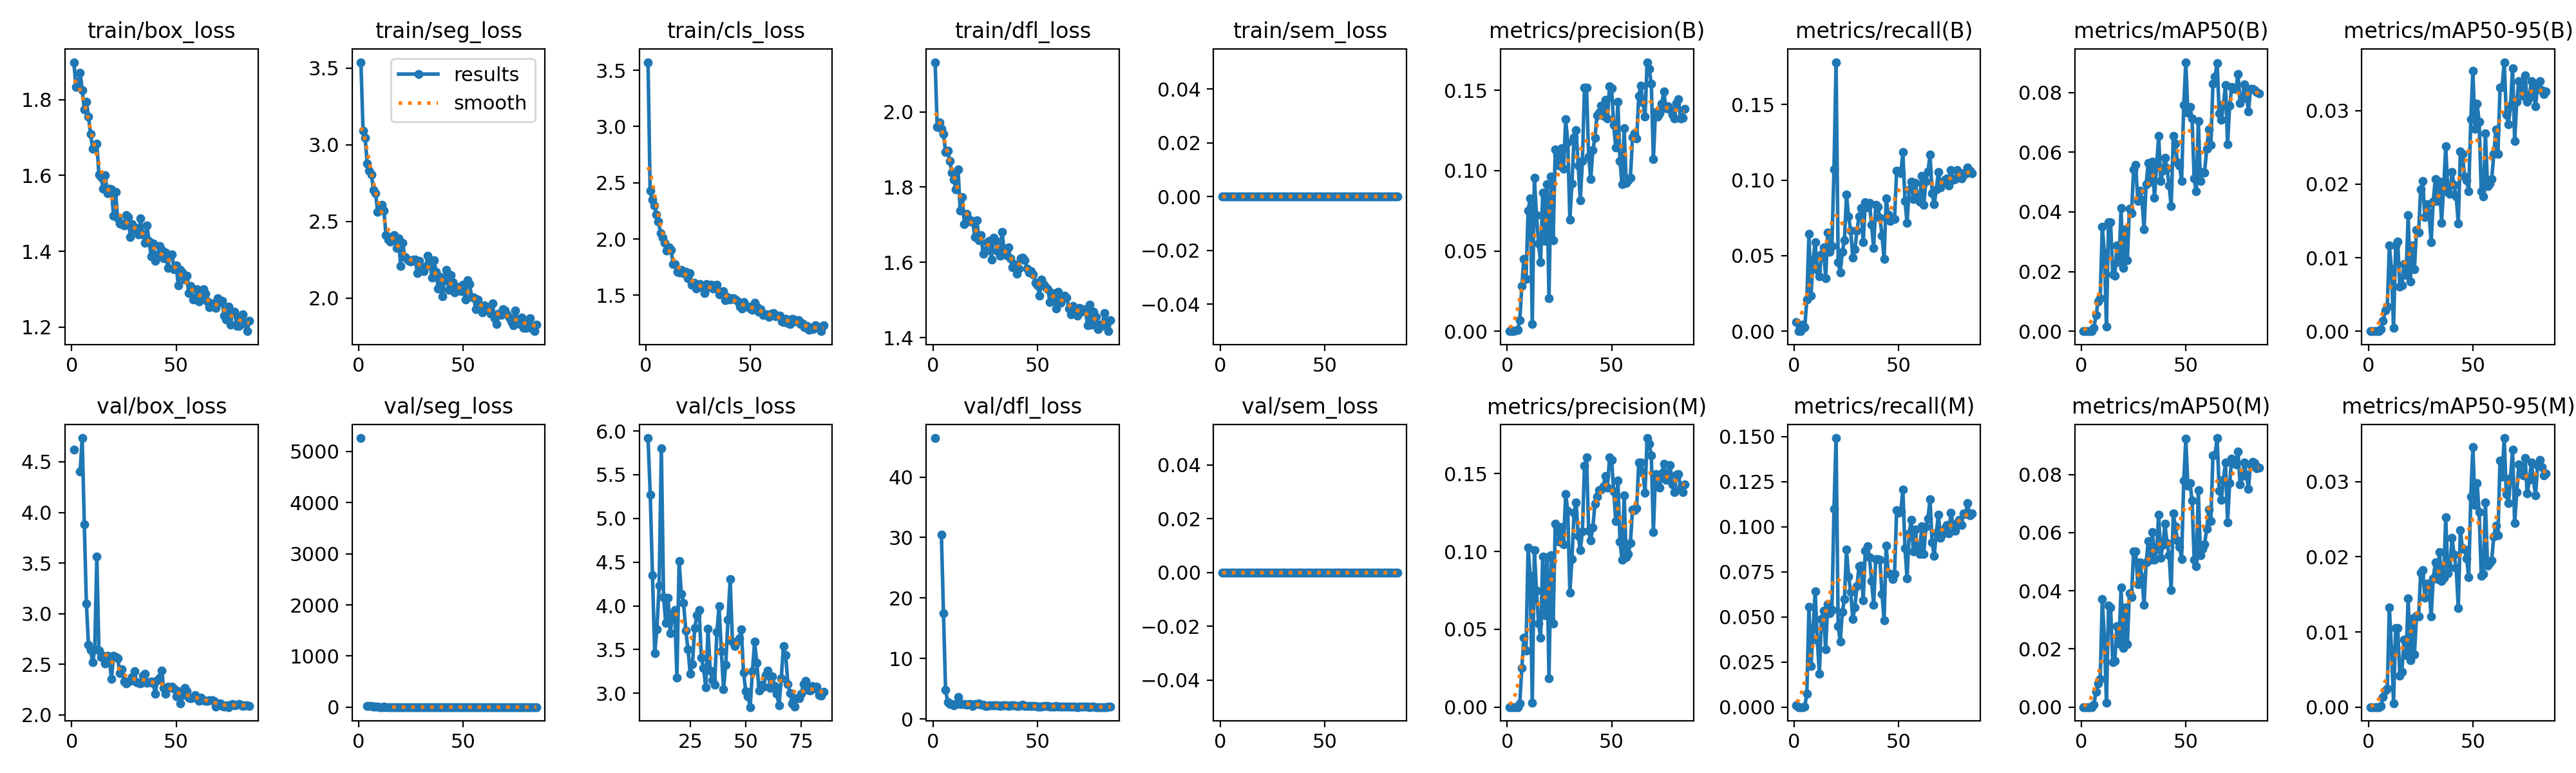

The file beside this chart, header and first rows:
epoch, time, train/box_loss, train/seg_loss, train/cls_loss, train/dfl_loss, train/sem_loss, metrics/precision(B), metrics/recall(B), metrics/mAP50(B), metrics/mAP50-95(B), metrics/precision(M), metrics/recall(M), metrics/mAP50(M), metrics/mAP50-95(M), val/box_loss, val/seg_loss, val/cls_loss, val/dfl_loss, val/sem_loss, lr/pg0, lr/pg1, lr/pg2
1, 23.16, 1.899, 3.538, 3.572, 2.132, 0, 5e-05, 0.00609, 0, 0, 1e-05, 0.00087, 0, 0, 4.62, 5261, inf, 46.44, 0, 0.0003235, 0.0003235, 0.06797
2, 39.19, 1.834, 3.091, 2.43, 1.959, 0, 0, 0, 0, 0, 0, 0, 0, 0, nan, nan, nan, nan, 0, 0.0006567, 0.0006567, 0.03497
3, 55.66, 1.845, 3.043, 2.347, 1.973, 0, 0, 0, 0, 0, 0, 0, 0, 0, nan, nan, nan, nan, 0, 0.0009892, 0.0009892, 0.00197
4, 72.29, 1.872, 2.878, 2.299, 1.955, 0, 0.00035, 0.00418, 1e-05, 0, 0, 0, 0, 0, 4.405, 19.03, inf, 30.5, 0, 0.0009978, 0.0009978, 0.0009978
5, 89.38, 1.825, 2.83, 2.215, 1.941, 0, 0.00097, 0.0026, 1e-05, 0, 2e-05, 0.00029, 0, 0, 4.735, 29.45, inf, 17.45, 0, 0.0009961, 0.0009961, 0.0009961
6, 105.7, 1.775, 2.805, 2.157, 1.893, 0, 0.0068, 0.02103, 0.00119, 0.00027, 0.00239, 0.00735, 0.0009, 0.00014, 3.885, 23.34, 5.919, 4.81, 0, 0.0009939, 0.0009939, 0.0009939
7, 122.3, 1.795, 2.706, 2.05, 1.897, 0, 0.02814, 0.06426, 0.0054, 0.00145, 0.0253, 0.05544, 0.00531, 0.00136, 3.101, 6.814, 5.269, 2.817, 0, 0.0009912, 0.0009912, 0.0009912
8, 138.9, 1.756, 2.685, 2.011, 1.87, 0, 0.04517, 0.02334, 0.00997, 0.0028, 0.04446, 0.02275, 0.00818, 0.00224, 2.692, 5.28, 4.348, 2.461, 0, 0.0009881, 0.0009881, 0.0009881
9, 155.8, 1.709, 2.56, 1.969, 1.839, 0, 0.03257, 0.04743, 0.01099, 0.0033, 0.03622, 0.04354, 0.0096, 0.0025, 2.644, 5.614, 3.457, 2.442, 0, 0.0009844, 0.0009844, 0.0009844
10, 172.7, 1.671, 2.574, 1.898, 1.819, 0, 0.07501, 0.05872, 0.0351, 0.01164, 0.1026, 0.06434, 0.03706, 0.0133, 2.519, 4.508, 3.735, 2.286, 0, 0.0009803, 0.0009803, 0.0009803
11, 189.6, 1.679, 2.608, 1.924, 1.793, 0, 0.08277, 0.04076, 0.02618, 0.00847, 0.0843, 0.03716, 0.02389, 0.00771, 2.647, 5.027, 4.236, 2.455, 0, 0.0009758, 0.0009758, 0.0009758
12, 205.9, 1.685, 2.569, 1.904, 1.847, 0, 0.00451, 0.0361, 0.00156, 0.00041, 0.0028, 0.01861, 0.00142, 0.00049, 3.563, 7.658, 5.799, 3.584, 0, 0.0009707, 0.0009707, 0.0009707
13, 222.2, 1.603, 2.408, 1.779, 1.737, 0, 0.09559, 0.05099, 0.03651, 0.01168, 0.1009, 0.04868, 0.03488, 0.0105, 2.638, 4.546, 4.099, 2.448, 0, 0.0009652, 0.0009652, 0.0009652
14, 238.4, 1.596, 2.379, 1.775, 1.773, 0, 0.07222, 0.05543, 0.03654, 0.01218, 0.07493, 0.05356, 0.03419, 0.01051, 2.569, 4.265, 3.803, 2.416, 0, 0.0009593, 0.0009593, 0.0009593
15, 254.9, 1.566, 2.369, 1.708, 1.702, 0, 0.05454, 0.03515, 0.01895, 0.00609, 0.0538, 0.032, 0.01543, 0.0042, 2.582, 4.44, 4.091, 2.46, 0, 0.0009529, 0.0009529, 0.0009529
16, 271.2, 1.601, 2.403, 1.705, 1.729, 0, 0.04287, 0.0651, 0.01853, 0.00621, 0.04467, 0.05688, 0.01582, 0.00473, 2.506, 4.303, 3.687, 2.373, 0, 0.000946, 0.000946, 0.000946
17, 287.8, 1.553, 2.409, 1.728, 1.716, 0, 0.08614, 0.05245, 0.02873, 0.00916, 0.09688, 0.05187, 0.02787, 0.00896, 2.586, 4.791, 3.904, 2.445, 0, 0.0009388, 0.0009388, 0.0009388
18, 304.1, 1.565, 2.326, 1.695, 1.709, 0, 0.05632, 0.05641, 0.02321, 0.00762, 0.05908, 0.05365, 0.02185, 0.00688, 2.546, 4.327, 3.951, 2.414, 0, 0.0009311, 0.0009311, 0.0009311
19, 320.6, 1.563, 2.388, 1.71, 1.71, 0, 0.0915, 0.1071, 0.04118, 0.01582, 0.09621, 0.1099, 0.04123, 0.01448, 2.356, 3.869, 3.181, 2.187, 0, 0.0009229, 0.0009229, 0.0009229
20, 337.1, 1.493, 2.21, 1.651, 1.667, 0, 0.02067, 0.178, 0.02117, 0.00678, 0.01845, 0.1492, 0.02026, 0.00626, 2.584, 4.206, 4.509, 2.495, 0, 0.0009144, 0.0009144, 0.0009144
21, 353.6, 1.556, 2.359, 1.697, 1.712, 0, 0.09636, 0.04564, 0.03412, 0.01167, 0.09749, 0.04505, 0.03425, 0.01184, 2.574, 4.005, 4.14, 2.461, 0, 0.0009055, 0.0009055, 0.0009055
22, 369.8, 1.486, 2.268, 1.594, 1.659, 0, 0.05669, 0.03889, 0.02372, 0.00845, 0.05351, 0.03629, 0.02153, 0.00701, 2.561, 4.077, 4.036, 2.509, 0, 0.0008961, 0.0008961, 0.0008961
23, 386.3, 1.474, 2.254, 1.609, 1.672, 0, 0.1131, 0.05261, 0.04104, 0.01376, 0.1177, 0.0529, 0.03918, 0.01214, 2.412, 3.931, 3.719, 2.296, 0, 0.0008864, 0.0008864, 0.0008864
24, 402.6, 1.472, 2.241, 1.56, 1.623, 0, 0.1101, 0.0603, 0.03958, 0.01343, 0.1157, 0.05986, 0.03777, 0.01209, 2.452, 4.246, 3.505, 2.309, 0, 0.0008763, 0.0008763, 0.0008763
25, 419.1, 1.469, 2.236, 1.568, 1.629, 0, 0.103, 0.09029, 0.05416, 0.01931, 0.1062, 0.08736, 0.05352, 0.01789, 2.331, 3.678, 3.226, 2.179, 0, 0.0008658, 0.0008658, 0.0008658
26, 435.8, 1.495, 2.251, 1.598, 1.654, 0, 0.114, 0.0758, 0.05581, 0.02042, 0.1159, 0.07248, 0.05352, 0.01827, 2.308, 3.903, 3.331, 2.176, 0, 0.000855, 0.000855, 0.000855
27, 452.4, 1.49, 2.25, 1.569, 1.657, 0, 0.1012, 0.06663, 0.04362, 0.01549, 0.1046, 0.06387, 0.04221, 0.01454, 2.33, 3.835, 3.747, 2.205, 0, 0.0008439, 0.0008439, 0.0008439
28, 468.8, 1.438, 2.162, 1.52, 1.607, 0, 0.1319, 0.04854, 0.04721, 0.01725, 0.137, 0.04894, 0.04966, 0.01643, 2.339, 3.9, 3.893, 2.27, 0, 0.0008323, 0.0008323, 0.0008323
29, 485, 1.472, 2.242, 1.597, 1.666, 0, 0.1177, 0.05405, 0.04412, 0.01611, 0.1262, 0.05537, 0.0447, 0.016, 2.375, 3.826, 3.955, 2.261, 0, 0.0008205, 0.0008205, 0.0008205
30, 501.4, 1.457, 2.199, 1.574, 1.658, 0, 0.06951, 0.06656, 0.03414, 0.01206, 0.07336, 0.06713, 0.03506, 0.01204, 2.432, 3.68, 3.407, 2.283, 0, 0.0008084, 0.0008084, 0.0008084
31, 517.8, 1.461, 2.173, 1.593, 1.629, 0, 0.09204, 0.0761, 0.0493, 0.01765, 0.09521, 0.07812, 0.04971, 0.01709, 2.327, 3.547, 3.292, 2.19, 0, 0.000796, 0.000796, 0.000796
32, 534.2, 1.445, 2.203, 1.562, 1.617, 0, 0.1206, 0.08132, 0.05644, 0.02072, 0.1248, 0.07856, 0.05703, 0.01926, 2.317, 3.729, 3.067, 2.158, 0, 0.0007832, 0.0007832, 0.0007832
33, 550.9, 1.487, 2.275, 1.589, 1.682, 0, 0.1251, 0.05878, 0.05012, 0.01774, 0.1314, 0.05906, 0.05057, 0.01702, 2.31, 3.648, 3.737, 2.197, 0, 0.0007702, 0.0007702, 0.0007702
34, 567.2, 1.445, 2.246, 1.593, 1.636, 0, 0.103, 0.0853, 0.05693, 0.0203, 0.1101, 0.08686, 0.06021, 0.02067, 2.39, 3.472, 3.259, 2.211, 0, 0.000757, 0.000757, 0.000757
35, 583.9, 1.422, 2.131, 1.507, 1.62, 0, 0.08163, 0.08195, 0.04472, 0.01476, 0.1007, 0.08915, 0.05061, 0.01675, 2.409, 3.751, 3.147, 2.226, 0, 0.0007435, 0.0007435, 0.0007435
36, 600.3, 1.468, 2.245, 1.528, 1.64, 0, 0.1058, 0.0847, 0.05522, 0.01962, 0.1127, 0.08312, 0.05414, 0.01718, 2.319, 4.066, 3.101, 2.113, 0, 0.0007297, 0.0007297, 0.0007297
37, 616.5, 1.428, 2.17, 1.537, 1.611, 0, 0.1517, 0.07034, 0.06556, 0.02514, 0.1549, 0.07004, 0.06618, 0.02526, 2.321, 3.618, 3.7, 2.207, 0, 0.0007158, 0.0007158, 0.0007158
38, 633, 1.386, 2.061, 1.457, 1.587, 0, 0.1515, 0.05506, 0.05025, 0.01897, 0.1604, 0.05672, 0.05126, 0.01782, 2.33, 3.669, 3.994, 2.229, 0, 0.0007016, 0.0007016, 0.0007016
39, 649.4, 1.421, 2.138, 1.487, 1.596, 0, 0.1088, 0.08364, 0.05371, 0.01865, 0.1134, 0.08217, 0.05568, 0.01855, 2.314, 3.522, 3.485, 2.21, 0, 0.0006872, 0.0006872, 0.0006872
40, 665.7, 1.374, 2.01, 1.462, 1.569, 0, 0.09483, 0.08248, 0.05817, 0.02167, 0.1071, 0.08193, 0.063, 0.02254, 2.211, 3.392, 3.049, 2.1, 0, 0.0006727, 0.0006727, 0.0006727
41, 682.2, 1.391, 2.118, 1.475, 1.584, 0, 0.1127, 0.07509, 0.05472, 0.01989, 0.1152, 0.08167, 0.05646, 0.0203, 2.34, 3.495, 3.329, 2.168, 0, 0.000658, 0.000658, 0.000658
42, 698.4, 1.413, 2.182, 1.472, 1.61, 0, 0.1205, 0.06327, 0.04879, 0.01832, 0.1306, 0.06268, 0.05228, 0.01849, 2.366, 3.556, 3.843, 2.263, 0, 0.0006431, 0.0006431, 0.0006431
43, 714.7, 1.403, 2.051, 1.465, 1.612, 0, 0.1343, 0.0477, 0.04188, 0.01464, 0.1353, 0.048, 0.04016, 0.01318, 2.439, 3.773, 4.308, 2.383, 0, 0.0006281, 0.0006281, 0.0006281
44, 731, 1.382, 2.148, 1.444, 1.605, 0, 0.1361, 0.08778, 0.06549, 0.02449, 0.1393, 0.08965, 0.06659, 0.02355, 2.265, 3.55, 3.594, 2.154, 0, 0.000613, 0.000613, 0.000613
45, 747.6, 1.396, 2.104, 1.397, 1.584, 0, 0.1406, 0.07703, 0.06277, 0.02414, 0.1397, 0.07405, 0.0621, 0.02112, 2.208, 3.516, 3.538, 2.092, 0, 0.0005978, 0.0005978, 0.0005978
46, 763.8, 1.355, 2.035, 1.384, 1.574, 0, 0.134, 0.07311, 0.0566, 0.02107, 0.1417, 0.07383, 0.05729, 0.021, 2.278, 3.626, 3.591, 2.135, 0, 0.0005824, 0.0005824, 0.0005824
47, 780.3, 1.39, 2.066, 1.44, 1.576, 0, 0.1442, 0.07443, 0.05549, 0.02054, 0.1484, 0.07096, 0.05513, 0.01978, 2.273, 3.751, 3.627, 2.124, 0, 0.000567, 0.000567, 0.000567
48, 796.5, 1.392, 2.072, 1.397, 1.568, 0, 0.1324, 0.07429, 0.05041, 0.01903, 0.1409, 0.07384, 0.05088, 0.01728, 2.281, 3.717, 3.732, 2.132, 0, 0.0005516, 0.0005516, 0.0005516
49, 812.9, 1.352, 2.042, 1.397, 1.546, 0, 0.1526, 0.1062, 0.07587, 0.02883, 0.1603, 0.1091, 0.07788, 0.02804, 2.259, 3.487, 3.241, 2.115, 0, 0.0005361, 0.0005361, 0.0005361
50, 829.5, 1.363, 2.087, 1.385, 1.539, 0, 0.1514, 0.106, 0.09018, 0.03543, 0.159, 0.1077, 0.09222, 0.03465, 2.183, 3.27, 3.026, 2.05, 0, 0.0005205, 0.0005205, 0.0005205
51, 846.1, 1.31, 1.99, 1.368, 1.512, 0, 0.1283, 0.1044, 0.07327, 0.02754, 0.1386, 0.1086, 0.07611, 0.02688, 2.236, 3.345, 2.969, 2.074, 0, 0.000505, 0.000505, 0.000505
52, 862.5, 1.35, 2.117, 1.431, 1.555, 0, 0.1142, 0.1186, 0.07528, 0.03097, 0.1194, 0.1205, 0.07702, 0.02982, 2.111, 3.244, 2.843, 1.992, 0, 0.0004895, 0.0004895, 0.0004895
53, 878.7, 1.344, 2.092, 1.402, 1.541, 0, 0.1429, 0.08624, 0.07134, 0.02844, 0.1454, 0.08811, 0.07107, 0.02592, 2.195, 3.421, 3.253, 2.082, 0, 0.0004739, 0.0004739, 0.0004739
54, 895.1, 1.325, 2.007, 1.351, 1.534, 0, 0.1058, 0.07151, 0.05111, 0.01901, 0.1064, 0.07119, 0.05069, 0.01748, 2.268, 3.448, 3.589, 2.156, 0, 0.0004584, 0.0004584, 0.0004584
55, 911.3, 1.336, 2.002, 1.379, 1.529, 0, 0.09135, 0.09387, 0.04684, 0.0183, 0.09465, 0.09632, 0.04834, 0.01775, 2.234, 3.435, 3.347, 2.125, 0, 0.000443, 0.000443, 0.000443
56, 927.6, 1.289, 1.925, 1.328, 1.494, 0, 0.1263, 0.09874, 0.07039, 0.02687, 0.1359, 0.1037, 0.07452, 0.02723, 2.171, 3.253, 3.032, 2.065, 0, 0.0004276, 0.0004276, 0.0004276
57, 944, 1.308, 1.988, 1.33, 1.519, 0, 0.09214, 0.08722, 0.05041, 0.01972, 0.09634, 0.08618, 0.05215, 0.01882, 2.168, 3.267, 3.098, 2.079, 0, 0.0004122, 0.0004122, 0.0004122
58, 960.4, 1.273, 1.948, 1.328, 1.501, 0, 0.09373, 0.09792, 0.05327, 0.02009, 0.09848, 0.0984, 0.0545, 0.01921, 2.169, 3.274, 3.075, 2.057, 0, 0.000397, 0.000397, 0.000397
59, 976.7, 1.275, 1.905, 1.309, 1.477, 0, 0.09559, 0.08843, 0.05324, 0.0207, 0.1053, 0.08725, 0.05599, 0.01957, 2.198, 3.35, 3.21, 2.099, 0, 0.0003819, 0.0003819, 0.0003819
60, 993.1, 1.3, 1.953, 1.336, 1.522, 0, 0.1206, 0.08552, 0.06115, 0.02406, 0.1271, 0.0848, 0.06129, 0.02273, 2.166, 3.342, 3.263, 2.078, 0, 0.0003669, 0.0003669, 0.0003669
... 25 more rows
